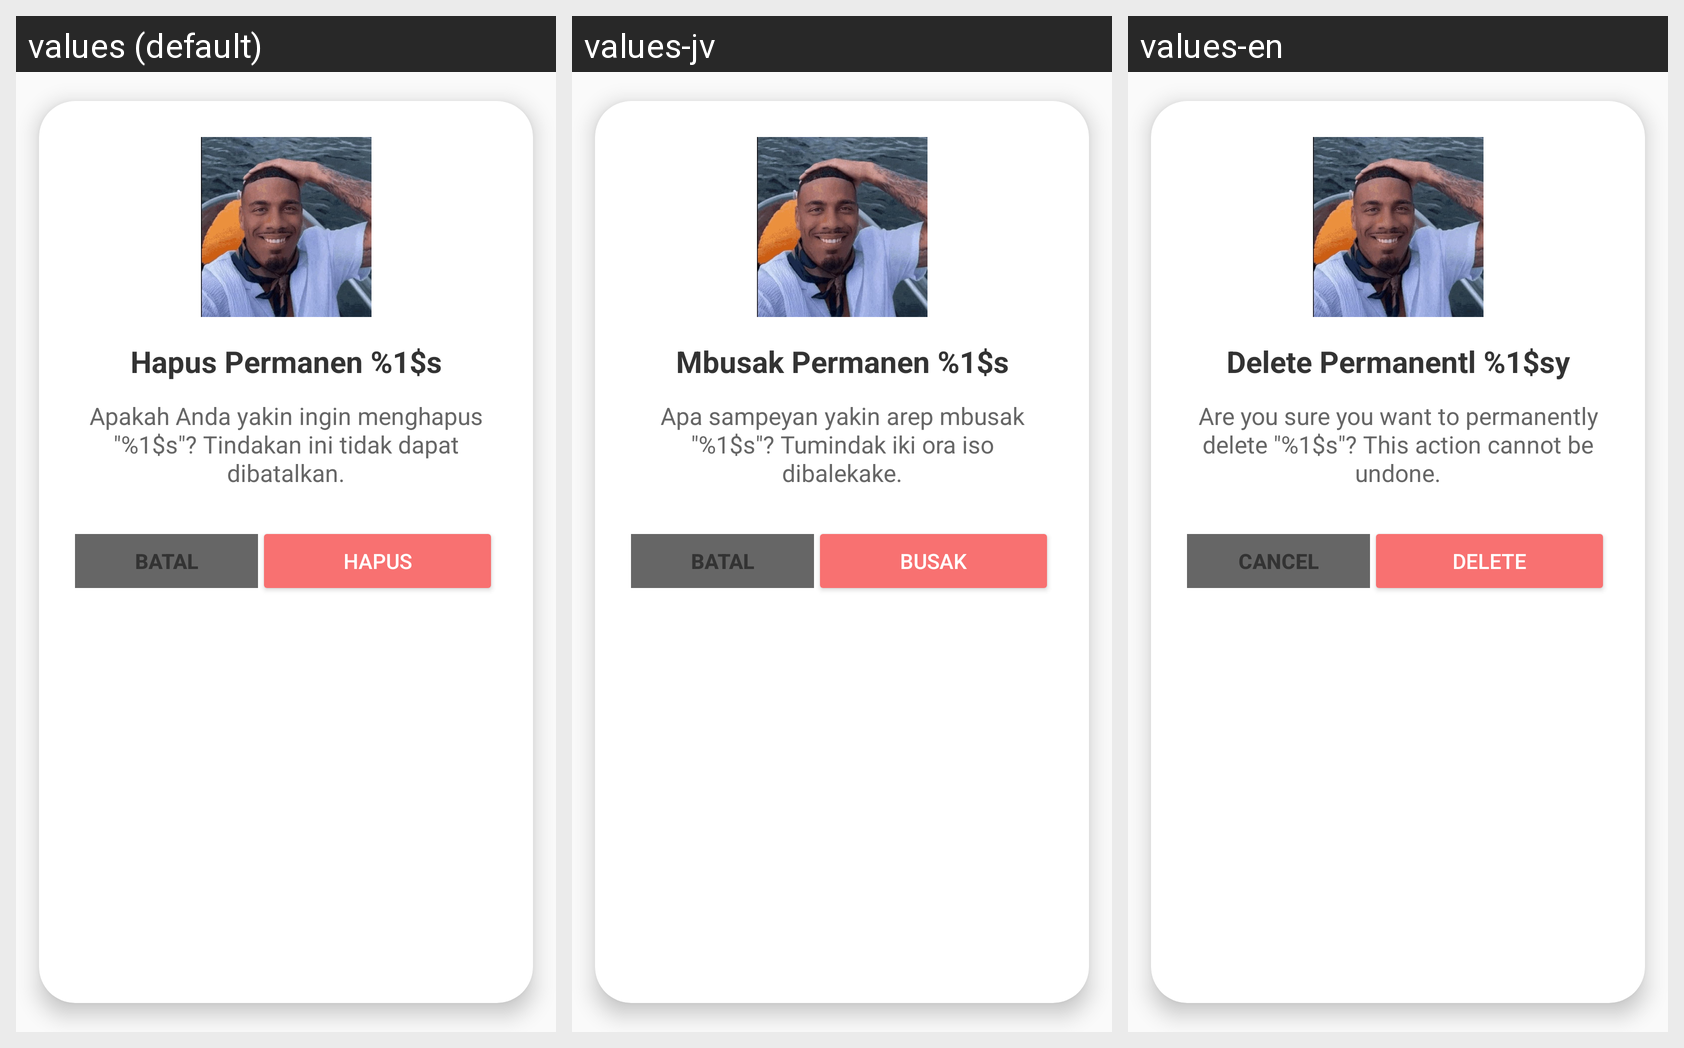

Here is an Android app screen in its default locale and in the app's own translations. Write out the translated-string differences for the strings that appear on this screen.
Android screen res/layout/dialog_hapus_permanen.xml rendered under 3 locales, left to right: values (default), values-jv, values-en. Device: Nexus 5 (rendered at 1080×1920; each locale shown at half size, 540×960, under a caption strip naming it); theme Theme.LumiNote.
Strings drawn on this screen, with the default value and each locale's value (text and hints the layout hard-codes, and strings that could not be matched under every locale, appear in the picture but are not listed):

title_delete_permanent_dialog
  values: Hapus Permanen %1$s
  values-jv: Mbusak Permanen %1$s
  values-en: Delete Permanentl %1$sy

msg_delete_permanent_dialog
  values: Apakah Anda yakin ingin menghapus "%1$s"? Tindakan ini tidak dapat dibatalkan.
  values-jv: Apa sampeyan yakin arep mbusak "%1$s"? Tumindak iki ora iso dibalekake.
  values-en: Are you sure you want to permanently delete "%1$s"? This action cannot be undone.

btn_cancel
  values: Batal
  values-jv: Batal
  values-en: Cancel

btn_delete
  values: Hapus
  values-jv: Busak
  values-en: Delete
